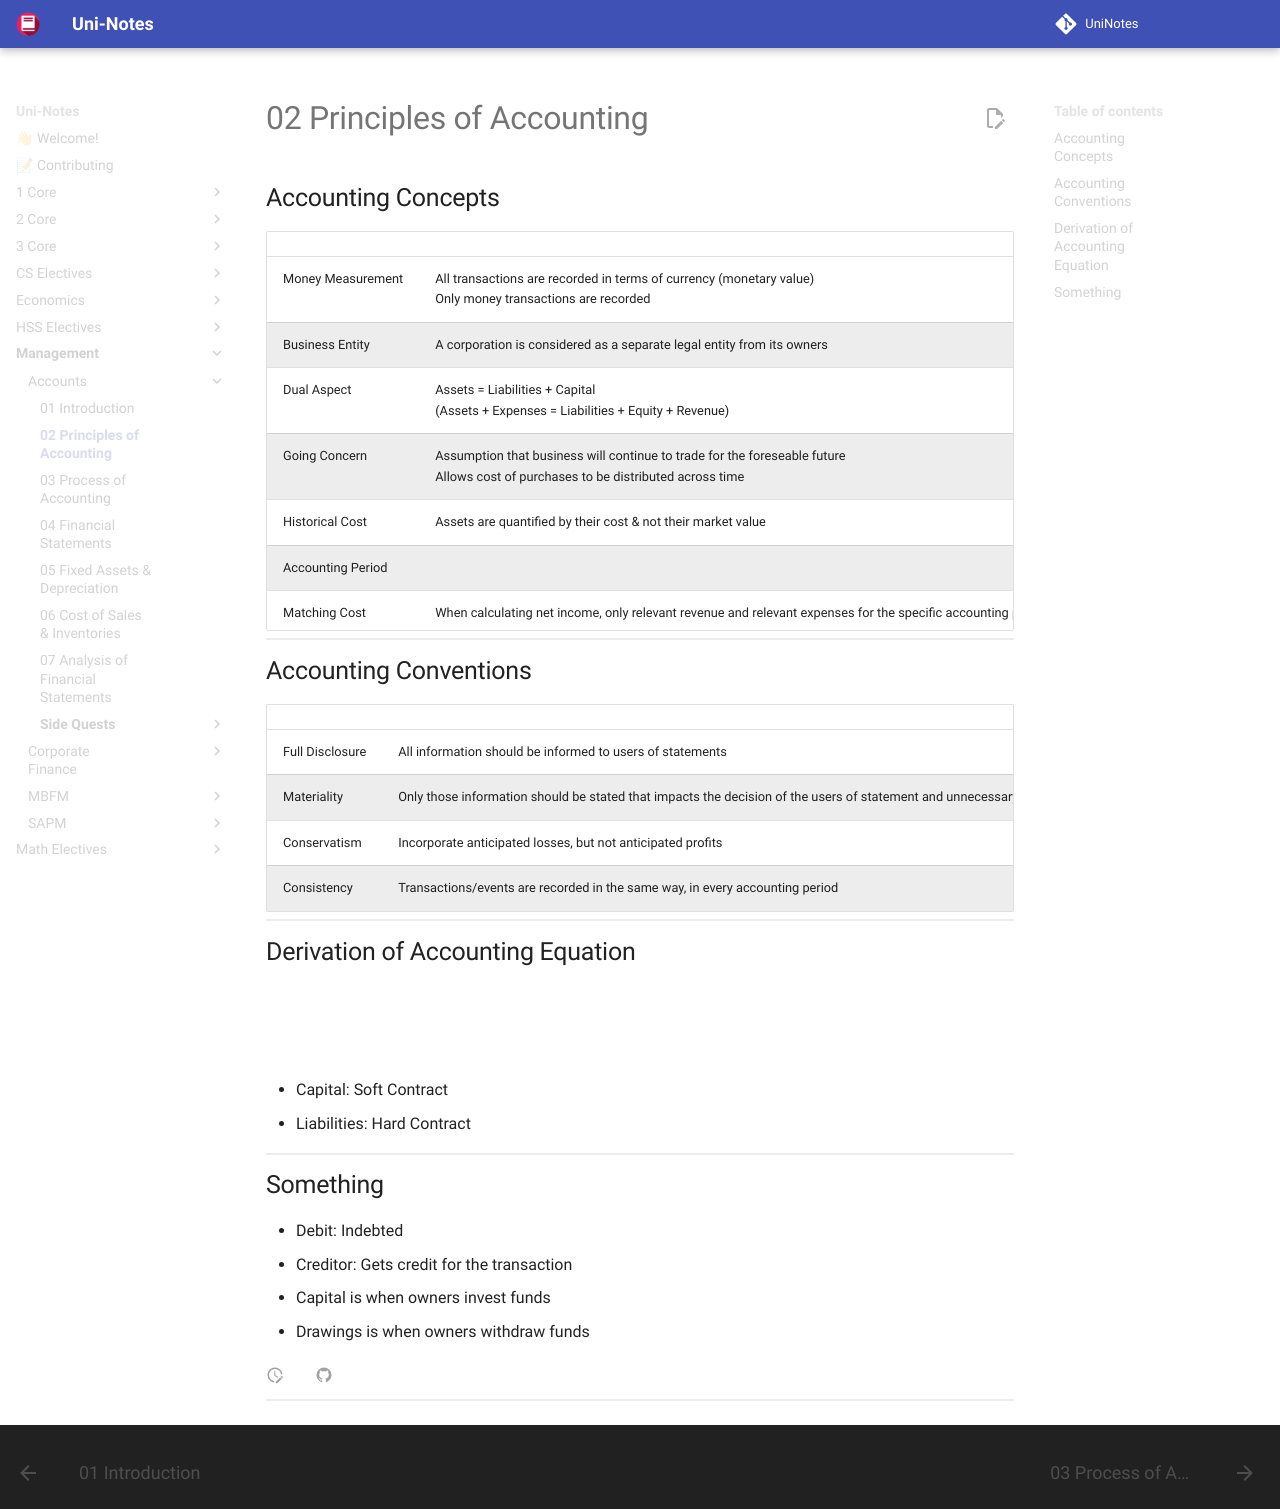

repository: uni-notes/uni-notes · page: Management/Accounts/02_Principles_of_Accounting/index.html · generator: mkdocs

## Accounting Concepts

|                     |                                                              |
| ------------------- | ------------------------------------------------------------ |
| Money Measurement   | All transactions are recorded in terms of currency (monetary value)<br />Only money transactions are recorded |
| Business Entity     | A corporation is considered as a separate legal entity from its owners |
| Dual Aspect         | Assets = Liabilities + Capital<br />(Assets + Expenses = Liabilities + Equity + Revenue) |
| Going Concern       | Assumption that business will continue to trade for the foreseable future<br />Allows cost of purchases to be distributed across time |
| Historical Cost     | Assets are quantified by their cost & not their market value |
| Accounting Period   |                                                              |
| Matching Cost       | When calculating net income, only relevant revenue and relevant expenses for the specific accounting period should be used |
| Revenue Realisation | Sale should be considered as complete only after complete exchange of ownership between both parties, for the goods/services |

## Accounting Conventions

|                 |                                                              |
| --------------- | ------------------------------------------------------------ |
| Full Disclosure | All information should be informed to users of statements    |
| Materiality     | Only those information should be stated that impacts the decision of the users of statement and unnecessary information should not be disclosed |
| Conservatism    | Incorporate anticipated losses, but not anticipated profits  |
| Consistency     | Transactions/events are recorded in the same way, in every accounting period |

## Derivation of Accounting Equation

$$
\begin{aligned}
\text{Assets} &= \underbrace{\text{Liabilities + Capital}}_\text{Total Liabilities} \\
\text{Capital} &= \text{Equity+Net Margin} \\
\text{Net Margin} &= \text{Revenue-Expenses} \\
\implies \text{Assets + Expenses} &= \text{Liabilities + Equity + Revenue}
\end{aligned}
$$

- Capital: Soft Contract
- Liabilities: Hard Contract

## Something

- Debit: Indebted
- Creditor: Gets credit for the transaction



- Capital is when owners invest funds
- Drawings is when owners withdraw funds
